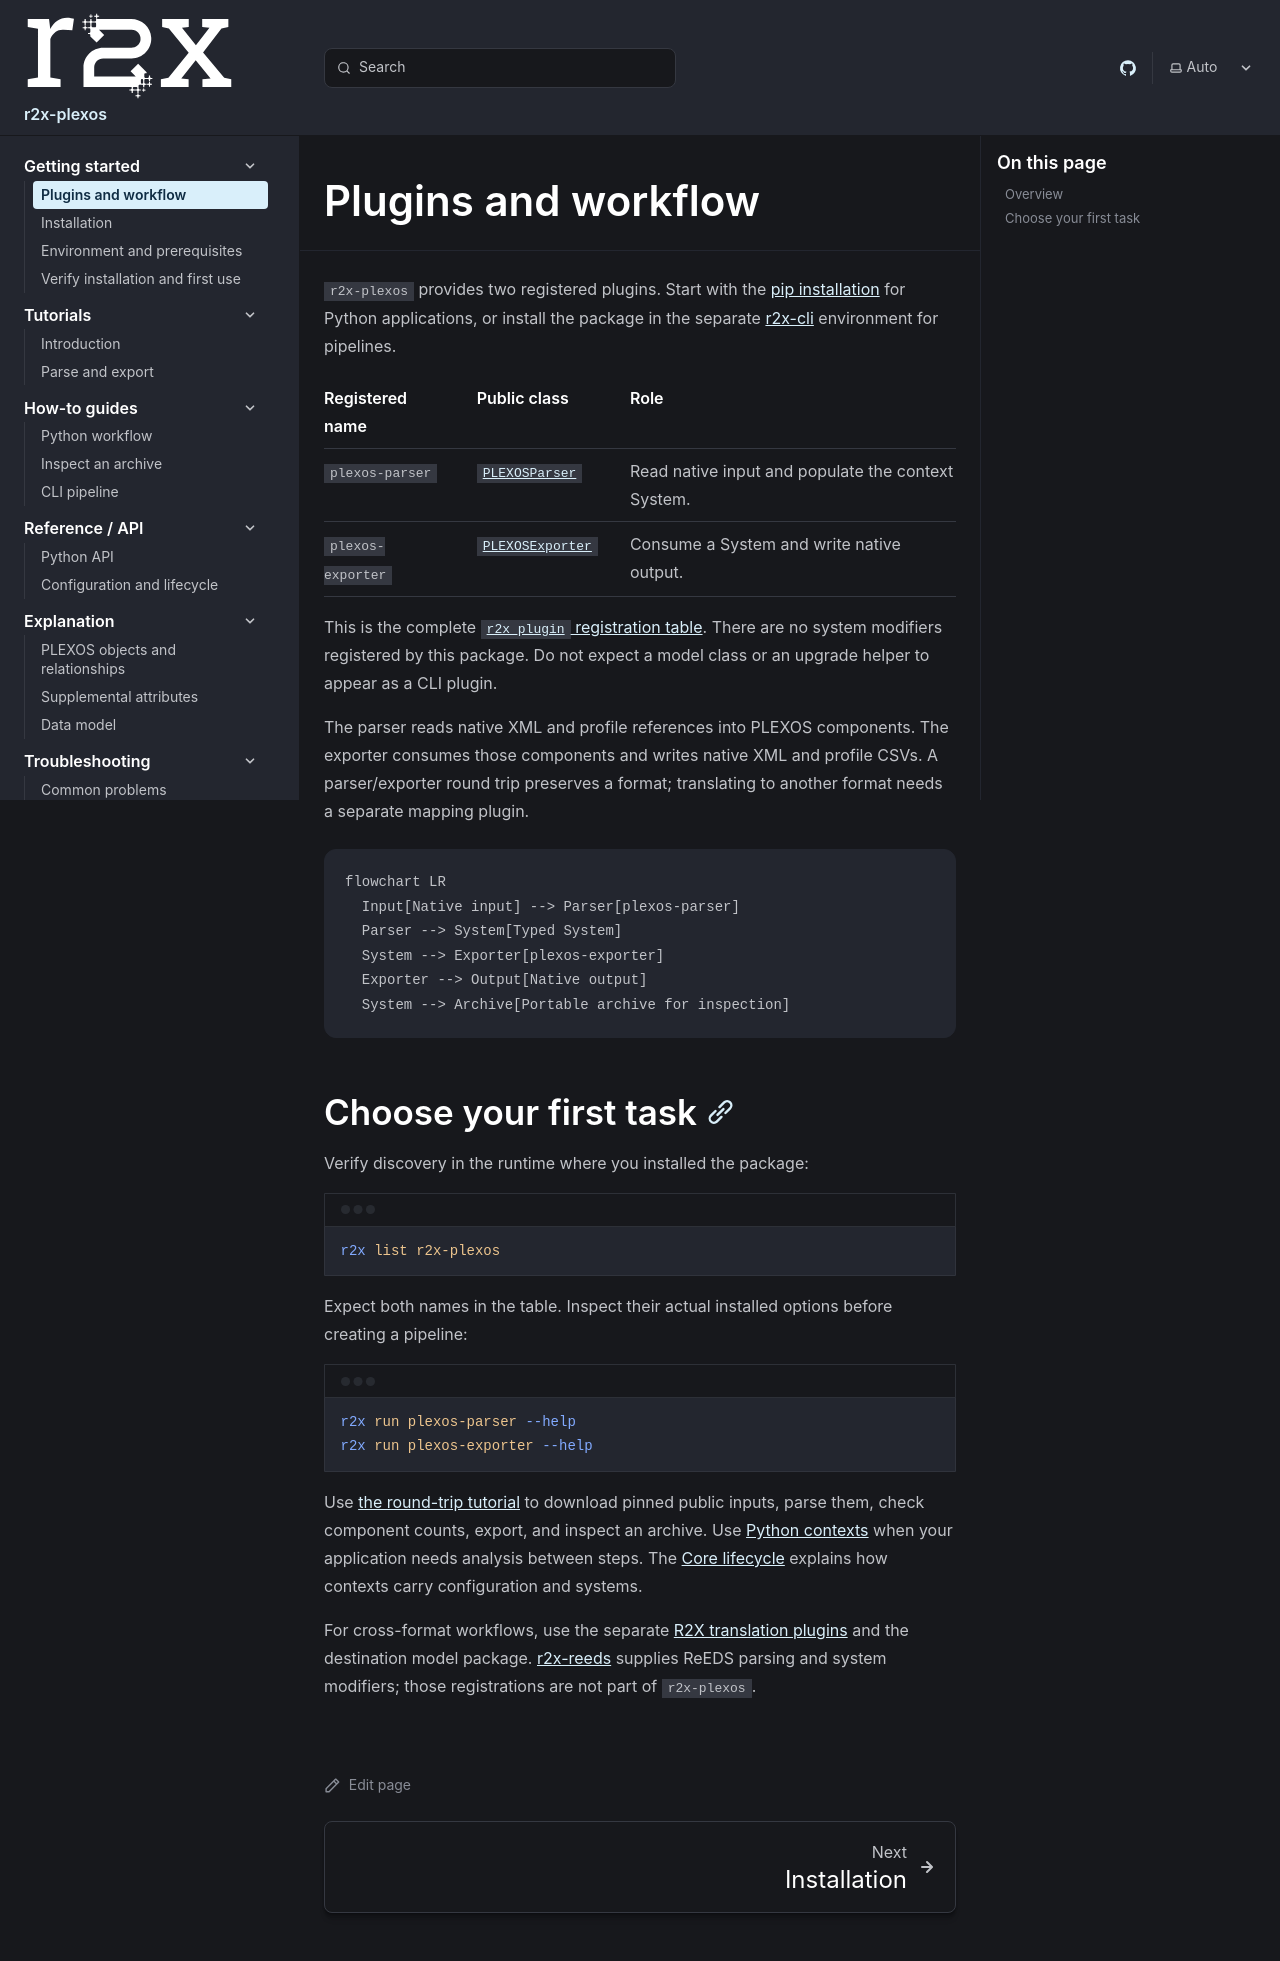

repository: NatLabRockies/r2x-plexos · page: getting-started/plugins/index.html · generator: sphinx

---
title: Plugins and workflow
---

`r2x-plexos` provides two registered plugins. Start with the
[pip installation](/r2x-plexos/getting-started/installation/) for Python applications,
or install the package in the separate [r2x-cli](https://natlabrockies.github.io/r2x-cli/) environment for pipelines.

| Registered name | Public class | Role |
| --- | --- | --- |
| `plexos-parser` | [`PLEXOSParser`](/r2x-plexos/reference/api/#r2x_plexos.PLEXOSParser) | Read native input and populate the context System. |
| `plexos-exporter` | [`PLEXOSExporter`](/r2x-plexos/reference/api/#r2x_plexos.PLEXOSExporter) | Consume a System and write native output. |

This is the complete [`r2x_plugin` registration table](https://github.com/NatLabRockies/r2x-plexos/blob/main/pyproject.toml).
There are no system modifiers registered by this package. Do not expect a model class
or an upgrade helper to appear as a CLI plugin.

The parser reads native XML and profile references into PLEXOS components. The exporter consumes those components and writes native XML and profile CSVs. A parser/exporter round trip preserves a format; translating to another format needs a separate mapping plugin.

```mermaid
flowchart LR
  Input[Native input] --> Parser[plexos-parser]
  Parser --> System[Typed System]
  System --> Exporter[plexos-exporter]
  Exporter --> Output[Native output]
  System --> Archive[Portable archive for inspection]
```

## Choose your first task

Verify discovery in the runtime where you installed the package:

```bash
r2x list r2x-plexos
```

Expect both names in the table. Inspect their actual installed options before creating a pipeline:

```bash
r2x run plexos-parser --help
r2x run plexos-exporter --help
```

Use [the round-trip tutorial](/r2x-plexos/tutorials/round-trip/) to download pinned public inputs,
parse them, check component counts, export, and inspect an archive. Use
[Python contexts](/r2x-plexos/how-to/python/) when your application needs analysis between steps.
The [Core lifecycle](https://natlabrockies.github.io/r2x-core/references/api/) explains how contexts carry configuration and systems.

For cross-format workflows, use the separate [R2X translation plugins](https://natlabrockies.github.io/R2X/)
and the destination model package. [r2x-reeds](https://natlabrockies.github.io/r2x-reeds/) supplies ReEDS parsing and system modifiers;
those registrations are not part of `r2x-plexos`.
